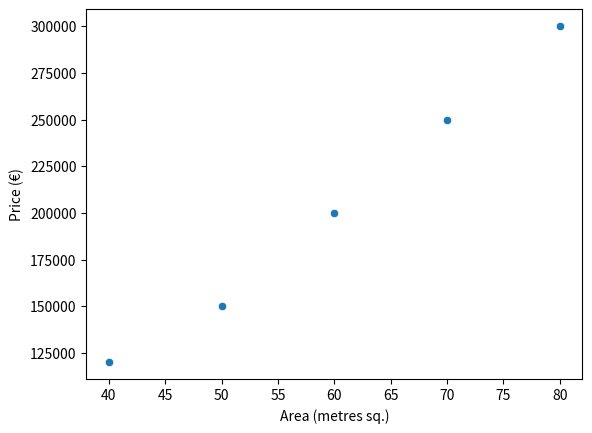

The matplotlib source for this figure:
# Analysis
import pandas as pd
import numpy as np

# Plotting
import matplotlib.pyplot as plt
import seaborn as sns
houses = {'area' : [40, 50, 60, 70, 80],
          'price': [120000, 150000, 200000,
                    250000, 300000]}
df = pd.DataFrame(houses)
plt.xlabel('Area (metres sq.)')
plt.ylabel('Price (€)')
sns.scatterplot(data=df, x='area', y='price')
plt.show()

